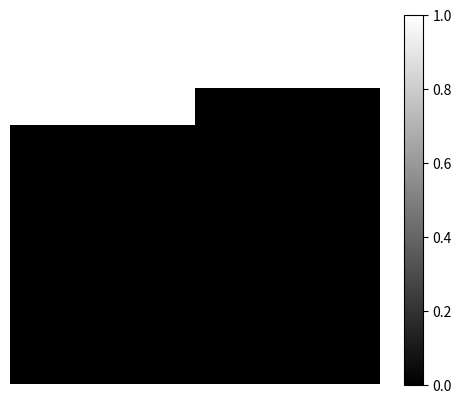
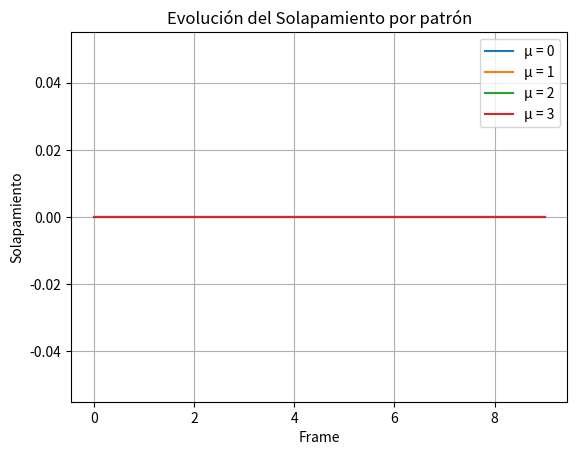

Source code (Python) for these figures, in order:
#%%

import numpy as np
import matplotlib.pyplot as plt
from matplotlib.animation import FuncAnimation
import matplotlib.colors as mcolors

#Datos necesarios 
T = 0.1
beta = 1/T 

#Defino el número de neuronas
N = 100

#Conjunto de P memorias
P = 4
tamaño = N // P #tamaño de cada bloque
xi = np.zeros((P, N), dtype = int)

for mu in range(P):
    inicio = mu * tamaño
    fin = (mu + 1) * tamaño
    xi[mu, inicio:fin] = 1

a = np.sum(xi) / (N*P) #ACTIVACIÓN MEDIA DE LOS PATRONES

#Calculo la matriz de pesos sinapticos
w = np.zeros((N, N))

sumatorio1 = 0
for mu1 in range(P):
    for i in range(N):
        for j in range(N):
            w[i, j] += (xi[mu1, i]-a)*(xi[mu1, j]-a)

w = np.copy(w)/(a*(1-a)*N) #MATRIZ DE PESOS SINÁPTICOS

#Calculamos el vector de umbrales
theta = np.zeros(N) 

theta = np.sum(w, axis = 1)

theta = 0.5*np.copy(theta) #Vector de umbrales


#BUCLE DE EVOLUCIÓN

#Creo la figura para la animación 
s = np.copy(xi[0]) 
fig, ax = plt.subplots()
img = ax.imshow(s.reshape(10, 10), vmin = 0, vmax = 1, cmap = 'gray') #Creamos la imagen
ax.axis('off') #Para no mostrar los valores en los ejes x e y 
cbar = fig.colorbar(img, ax=ax, orientation= 'vertical') #Muestro la barra de colores que crea la figura de forma vertical

solapamiento = np.zeros((10, P))

def animation(frame):
    for _ in range(10):#10 actualizaciones por frame
        #Elegimos una neurona j al azar
        j = np.random.randint(0, N)
        #Calculamos el campo local
        h_j = np.sum(w[j, :]*s)
        #Calculamos la probabilidad de que la neurona se dispare
        P_j = 0.5*(1+np.tanh(beta*(h_j-theta[j])))
        u = np.random.rand()
        s[j] = 1 if P_j > u else 0
        
    for mu in range (P): 
        solapamiento[frame, mu] = np.sum((xi[mu] - a) * (s - a)) / (a * (1 - a) * N)
    
    print(f"Paso {frame*10}, Solapamiento: {solapamiento[frame]}")
    img.set_data(s.reshape(10, 10))
    ax.set_title(f"Paso {frame*10}")
    return [img]

anim = FuncAnimation(fig, animation, frames=10, interval=300, repeat = False) #Añadimos blit = true si queremos optimizar el gif, el numero de frames determina las iteraciones
plt.show()

for mu in range(P):
    plt.plot(solapamiento[:, mu], label=f'μ = {mu}')
plt.xlabel("Frame")
plt.ylabel("Solapamiento")
plt.title("Evolución del Solapamiento por patrón")
plt.legend()
plt.grid()
plt.show()
# %%
